Run: headless pygame with SDL's dummy video driver; simulated clock (each Clock.tick advances the game by its frame time, no real sleeping); random seed 0; keys injected as events and as key.get_pressed() state; mouse plan: one left click at the window centre at the start of phase 2, then a move to the lower-right quarter at the start of phase 3.
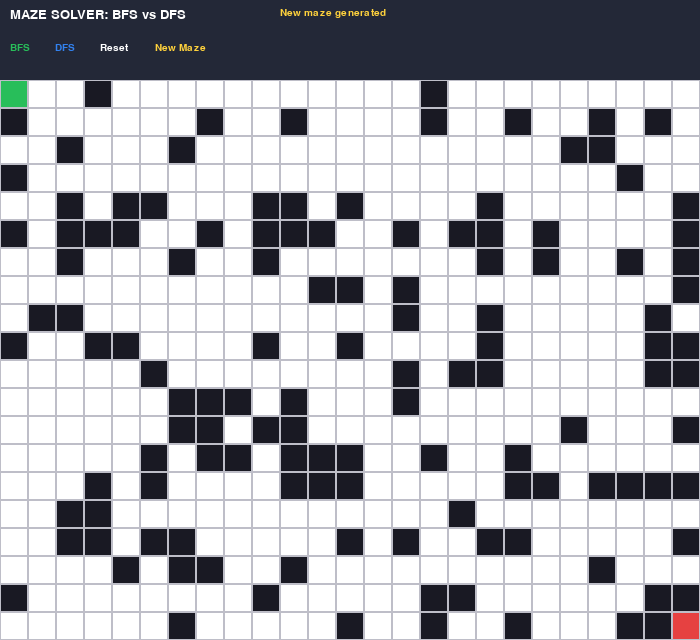
Frame 1 of 4 · flips 1–60 · no input
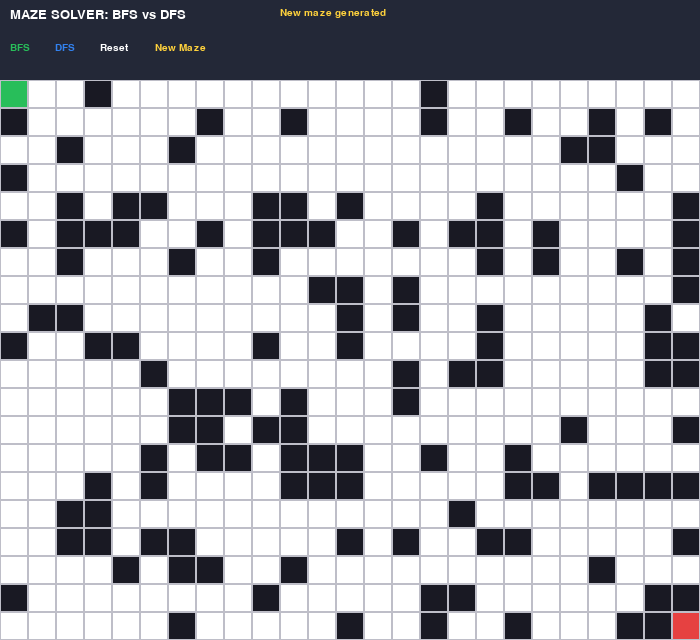
Frame 2 of 4 · flips 61–180 · clicked the window centre · tapped SPACE, RETURN · held RIGHT (→), D
Frame 3 of 4 · flips 181–300 · moved the mouse to the lower-right quarter · held DOWN (↓), S · screen unchanged from frame 2, image omitted
Frame 4 of 4 · flips 301–420 · held LEFT (←), A, UP (↑), W · screen unchanged from frame 3, image omitted

The pygame program that drew these frames:

import pygame
import random
import time
from collections import deque

# Initialize Pygame
pygame.init()

# Game settings
ROWS = 20
COLS = 25
CELL = 28
TOP = 80

WIDTH = COLS * CELL
HEIGHT = ROWS * CELL + TOP

screen = pygame.display.set_mode((WIDTH, HEIGHT))
pygame.display.set_caption("Maze Solver - BFS and DFS")

# Colors
WHITE = (255, 255, 255)
BLACK = (25, 25, 35)
GRAY = (190, 190, 200)
GREEN = (40, 190, 90)
RED = (230, 65, 65)
BLUE = (50, 130, 240)
YELLOW = (255, 210, 60)
PURPLE = (160, 100, 220)
DARK = (35, 40, 55)

font = pygame.font.SysFont("arial", 19)
small_font = pygame.font.SysFont("arial", 15)

# Start and goal
start = (0, 0)
goal = (ROWS - 1, COLS - 1)

walls = set()
visited = set()
path = []
message = "Draw walls, then select BFS or DFS"
stats = ""
running = True
mode = "draw"


def neighbors(node):
    r, c = node
    result = []

    for dr, dc in [(1, 0), (-1, 0), (0, 1), (0, -1)]:
        nr, nc = r + dr, c + dc
        nxt = (nr, nc)

        if (0 <= nr < ROWS and 0 <= nc < COLS
                and nxt not in walls):
            result.append(nxt)

    return result


def solve(algorithm):
    global visited, path, message, stats

    visited = set()
    path = []
    parent = {}
    nodes_explored = 0

    start_time = time.perf_counter()

    if algorithm == "BFS":
        frontier = deque([start])
        visited.add(start)

        while frontier:
            current = frontier.popleft()
            nodes_explored += 1

            if current == goal:
                break

            for nxt in neighbors(current):
                if nxt not in visited:
                    visited.add(nxt)
                    parent[nxt] = current
                    frontier.append(nxt)

    else:  # DFS
        frontier = [start]
        visited.add(start)

        while frontier:
            current = frontier.pop()
            nodes_explored += 1

            if current == goal:
                break

            for nxt in neighbors(current):
                if nxt not in visited:
                    visited.add(nxt)
                    parent[nxt] = current
                    frontier.append(nxt)

    elapsed = (time.perf_counter() - start_time) * 1000

    if goal in visited:
        current = goal

        while current != start:
            path.append(current)
            current = parent[current]

        path.append(start)
        path.reverse()

        message = f"{algorithm}: Path found!"
        stats = (
            f"Path: {len(path) - 1} steps | "
            f"Nodes: {nodes_explored} | "
            f"Time: {elapsed:.3f} ms"
        )
    else:
        message = f"{algorithm}: No path found!"
        stats = (
            f"Nodes: {nodes_explored} | "
            f"Time: {elapsed:.3f} ms"
        )


def generate_maze():
    global walls, visited, path, message, stats

    walls = set()
    visited = set()
    path = []

    for r in range(ROWS):
        for c in range(COLS):
            if random.random() < 0.27:
                node = (r, c)
                if node != start and node != goal:
                    walls.add(node)

    message = "New maze generated"
    stats = ""


def draw_text(text, x, y, color=WHITE, f=font):
    image = f.render(text, True, color)
    screen.blit(image, (x, y))


def draw_button(text, x, y, width, color):
    rect = pygame.Rect(x, y, width, 30)
    pygame.draw.rect(screen, color, rect, border_radius=5)
    label = small_font.render(text, True, WHITE)
    screen.blit(label, label.get_rect(center=rect.center))
    return rect


def draw_game():
    screen.fill(DARK)

    draw_text("MAZE SOLVER: BFS vs DFS", 10, 8)
    draw_text("BFS", 10, 43, GREEN, small_font)
    draw_text("DFS", 55, 43, BLUE, small_font)
    draw_text("Reset", 100, 43, WHITE, small_font)
    draw_text("New Maze", 155, 43, YELLOW, small_font)

    draw_text(message, 280, 8, YELLOW, small_font)
    draw_text(stats, 280, 35, WHITE, small_font)

    for r in range(ROWS):
        for c in range(COLS):
            node = (r, c)
            rect = pygame.Rect(
                c * CELL, TOP + r * CELL, CELL, CELL
            )

            color = WHITE

            if node in walls:
                color = BLACK
            if node in visited:
                color = PURPLE
            if node in path:
                color = YELLOW
            if node == start:
                color = GREEN
            if node == goal:
                color = RED

            pygame.draw.rect(screen, color, rect)
            pygame.draw.rect(screen, GRAY, rect, 1)

    pygame.display.flip()


bfs_button = pygame.Rect(5, 42, 42, 30)
dfs_button = pygame.Rect(50, 42, 42, 30)
reset_button = pygame.Rect(98, 42, 48, 30)
maze_button = pygame.Rect(151, 42, 80, 30)

generate_maze()

while running:
    draw_game()

    for event in pygame.event.get():
        if event.type == pygame.QUIT:
            running = False

        elif event.type == pygame.MOUSEBUTTONDOWN:
            x, y = event.pos

            if bfs_button.collidepoint(x, y):
                solve("BFS")

            elif dfs_button.collidepoint(x, y):
                solve("DFS")

            elif reset_button.collidepoint(x, y):
                walls.clear()
                visited.clear()
                path.clear()
                message = "Board reset"
                stats = ""

            elif maze_button.collidepoint(x, y):
                generate_maze()

            elif y >= TOP:
                c = x // CELL
                r = (y - TOP) // CELL
                node = (r, c)

                if node != start and node != goal:
                    if node in walls:
                        walls.remove(node)
                    else:
                        walls.add(node)

                    visited.clear()
                    path.clear()
                    stats = ""

pygame.quit()
